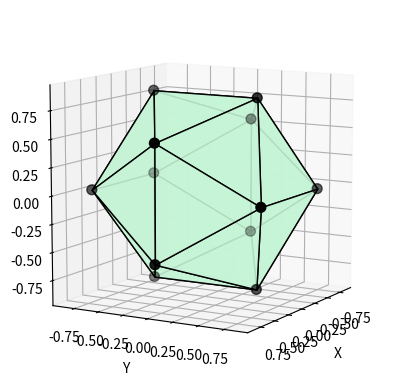

The matplotlib source for this figure:
import numpy as np
import matplotlib.pyplot as plt
from mpl_toolkits.mplot3d import Axes3D, art3d
from matplotlib.widgets import Button

def icosahedron_vertices():
    phi = (1 + np.sqrt(5)) / 2
    vertices = np.array([
        [-1, phi, 0], [1, phi, 0], [-1, -phi, 0], [1, -phi, 0],
        [0, -1, phi], [0, 1, phi], [0, -1, -phi], [0, 1, -phi],
        [phi, 0, -1], [phi, 0, 1], [-phi, 0, -1], [-phi, 0, 1]
    ])

    return vertices / np.linalg.norm(vertices[0])

def icosahedron_faces():
    return np.array([
        [0, 11, 5], [0, 5, 1], [0, 1, 7], [0, 7, 10], [0, 10, 11],
        [1, 5, 9], [5, 11, 4], [11, 10, 2], [10, 7, 6], [7, 1, 8],
        [3, 9, 4], [3, 4, 2], [3, 2, 6], [3, 6, 8], [3, 8, 9],
        [4, 9, 5], [2, 4, 11], [6, 2, 10], [8, 6, 7], [9, 8, 1]
    ])

def plot_icosahedron():
    vertices = icosahedron_vertices()
    faces = icosahedron_faces()

    fig = plt.figure()
    fig.canvas.manager.set_window_title("Лабораторная работа №5. Икосаэдр")
    ax = fig.add_subplot(111, projection='3d')

    for face in faces:
        triangle = vertices[face]
        poly = art3d.Poly3DCollection([triangle], facecolors='#C6F4D6', edgecolors='k', linewidths=1, alpha=0.9)
        ax.add_collection3d(poly)

    ax.scatter(vertices[:, 0], vertices[:, 1], vertices[:, 2], color='k', s=50)

    ax.set_xlabel('X')
    ax.set_ylabel('Y')
    ax.set_zlabel('Z')
    ax.set_aspect('equal')

    ax.view_init(elev=10, azim=30)

    plt.show()

plot_icosahedron()
